Run: headless pygame with SDL's dummy video driver; simulated clock (each Clock.tick advances the game by its frame time, no real sleeping); random seed 0; keys injected as events and as key.get_pressed() state; no mouse input.
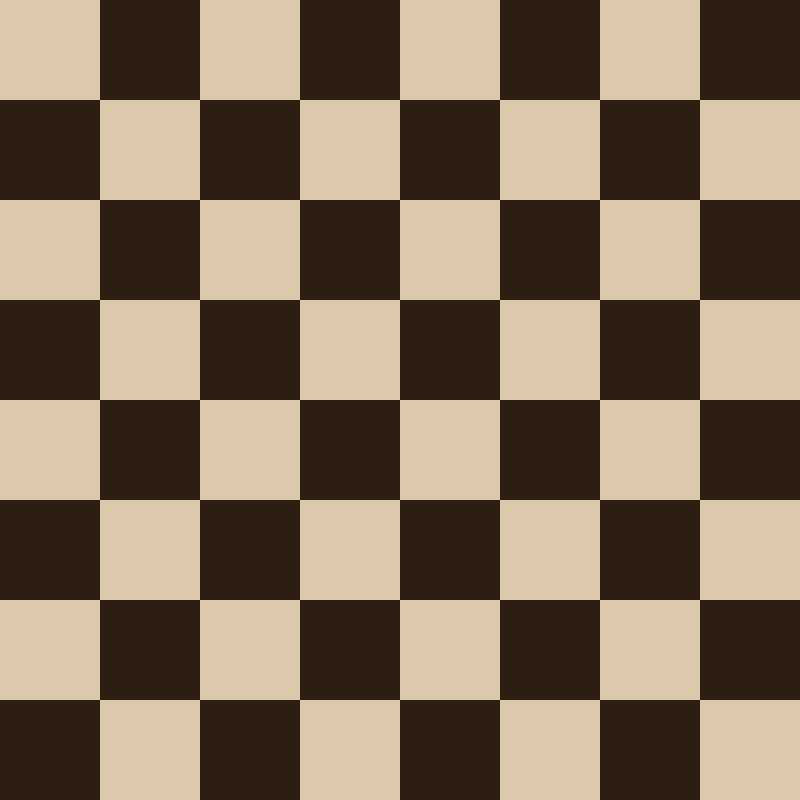
Frame 1 of 4 · flips 1–60 · no input
Frame 2 of 4 · flips 61–180 · tapped SPACE, RETURN · held RIGHT (→), D · screen unchanged from frame 1, image omitted
Frame 3 of 4 · flips 181–300 · held DOWN (↓), S · screen unchanged from frame 2, image omitted
Frame 4 of 4 · flips 301–420 · held LEFT (←), A, UP (↑), W · screen unchanged from frame 3, image omitted

The pygame program that drew these frames:

import pygame
import time

pygame.init()
taille_fenetre = (800, 800) 
screen = pygame.display.set_mode(taille_fenetre)
pygame.display.set_caption("Chess Game")



def draw_board():
    colors = [(220, 200, 170), (45, 30, 20)] 
    for row in range(8):
        for col in range(8):
            color = colors[(row + col) % 2] 
            pygame.draw.rect(screen, color, (col * 100, row * 100, 100, 100))





continuer = True
while continuer:
    for event in pygame.event.get():
        if event.type == pygame.QUIT:
            continuer = False
    draw_board()
    pygame.display.flip()

pygame.quit()
